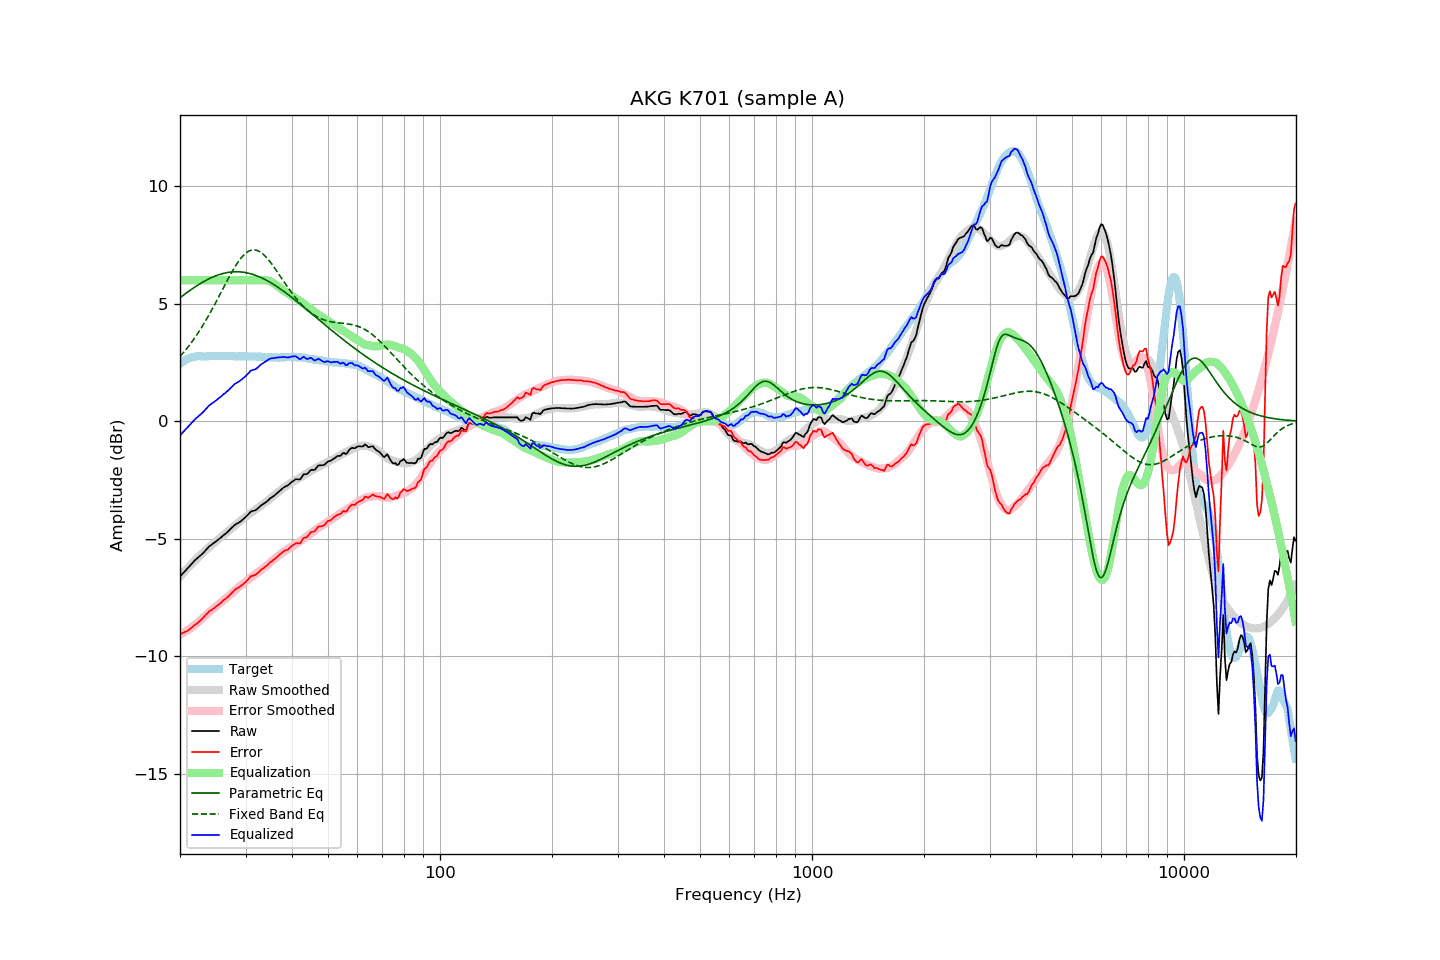

Data behind this chart, as committed beside it:
frequency, raw, error, smoothed, error_smoothed, equalization, parametric_eq, fixed_band_eq, equalized_raw, equalized_smoothed, target
20.00, -6.61, -9.06, -6.61, -9.09, 6.00, 5.25, 2.75, -0.61, -0.61, 2.45
20.20, -6.54, -9.04, -6.53, -9.05, 6.00, 5.31, 2.83, -0.54, -0.53, 2.50
20.40, -6.46, -9.01, -6.46, -9.01, 6.00, 5.36, 2.91, -0.46, -0.46, 2.55
20.61, -6.39, -8.97, -6.38, -8.97, 6.00, 5.41, 2.99, -0.39, -0.38, 2.58
20.81, -6.32, -8.95, -6.31, -8.92, 6.00, 5.46, 3.07, -0.32, -0.31, 2.63
21.02, -6.24, -8.91, -6.24, -8.88, 6.00, 5.51, 3.16, -0.24, -0.24, 2.67
21.23, -6.17, -8.86, -6.16, -8.83, 6.00, 5.56, 3.25, -0.17, -0.16, 2.69
21.44, -6.09, -8.79, -6.09, -8.78, 6.00, 5.61, 3.34, -0.09, -0.09, 2.71
21.66, -6.02, -8.75, -6.02, -8.73, 6.00, 5.65, 3.43, -0.02, -0.02, 2.73
21.87, -5.94, -8.67, -5.95, -8.68, 6.00, 5.70, 3.53, 0.06, 0.05, 2.74
22.09, -5.88, -8.63, -5.88, -8.63, 6.00, 5.74, 3.63, 0.12, 0.12, 2.76
22.31, -5.82, -8.58, -5.82, -8.57, 6.00, 5.79, 3.73, 0.18, 0.18, 2.77
22.54, -5.76, -8.52, -5.75, -8.51, 6.00, 5.83, 3.84, 0.24, 0.25, 2.77
22.76, -5.70, -8.46, -5.68, -8.45, 6.00, 5.87, 3.94, 0.30, 0.32, 2.77
22.99, -5.64, -8.39, -5.61, -8.38, 6.00, 5.91, 4.05, 0.36, 0.39, 2.76
23.22, -5.57, -8.32, -5.55, -8.32, 6.00, 5.95, 4.17, 0.43, 0.45, 2.76
23.45, -5.49, -8.24, -5.49, -8.26, 6.00, 5.99, 4.28, 0.51, 0.51, 2.76
23.69, -5.42, -8.18, -5.43, -8.20, 6.00, 6.03, 4.40, 0.58, 0.57, 2.76
23.92, -5.34, -8.10, -5.37, -8.14, 6.00, 6.06, 4.52, 0.66, 0.63, 2.76
24.16, -5.29, -8.06, -5.31, -8.08, 6.00, 6.09, 4.64, 0.71, 0.69, 2.77
24.40, -5.24, -8.02, -5.25, -8.02, 6.00, 6.12, 4.77, 0.76, 0.75, 2.78
24.65, -5.19, -7.96, -5.19, -7.96, 6.00, 6.15, 4.89, 0.81, 0.81, 2.77
24.89, -5.14, -7.91, -5.13, -7.91, 6.00, 6.18, 5.02, 0.86, 0.87, 2.77
25.14, -5.09, -7.86, -5.08, -7.85, 6.00, 6.21, 5.15, 0.91, 0.92, 2.77
25.39, -5.03, -7.81, -5.02, -7.80, 6.00, 6.23, 5.28, 0.97, 0.98, 2.78
25.65, -4.98, -7.76, -4.96, -7.74, 6.00, 6.25, 5.41, 1.02, 1.04, 2.78
25.91, -4.92, -7.69, -4.91, -7.68, 6.00, 6.27, 5.54, 1.08, 1.09, 2.77
26.16, -4.86, -7.63, -4.85, -7.63, 6.00, 6.29, 5.68, 1.14, 1.15, 2.77
26.43, -4.81, -7.58, -4.79, -7.57, 6.00, 6.31, 5.81, 1.19, 1.21, 2.77
26.69, -4.75, -7.52, -4.74, -7.51, 6.00, 6.32, 5.94, 1.25, 1.26, 2.77
26.96, -4.69, -7.47, -4.68, -7.45, 6.00, 6.33, 6.07, 1.31, 1.32, 2.78
27.23, -4.62, -7.40, -4.62, -7.39, 6.00, 6.34, 6.19, 1.38, 1.38, 2.78
27.50, -4.55, -7.32, -4.56, -7.33, 6.00, 6.35, 6.31, 1.45, 1.44, 2.78
27.77, -4.49, -7.25, -4.51, -7.28, 6.00, 6.36, 6.43, 1.51, 1.49, 2.77
28.05, -4.42, -7.18, -4.45, -7.22, 6.00, 6.36, 6.55, 1.58, 1.55, 2.77
28.33, -4.38, -7.13, -4.39, -7.16, 6.00, 6.36, 6.66, 1.62, 1.61, 2.75
28.62, -4.34, -7.09, -4.33, -7.09, 6.00, 6.36, 6.76, 1.66, 1.67, 2.75
28.90, -4.30, -7.06, -4.27, -7.04, 6.00, 6.36, 6.86, 1.70, 1.73, 2.76
29.19, -4.25, -7.00, -4.22, -6.98, 6.00, 6.35, 6.95, 1.75, 1.78, 2.75
29.48, -4.19, -6.96, -4.16, -6.92, 6.00, 6.34, 7.03, 1.81, 1.84, 2.77
29.78, -4.13, -6.89, -4.11, -6.87, 6.00, 6.33, 7.10, 1.87, 1.89, 2.76
30.08, -4.07, -6.84, -4.06, -6.82, 6.00, 6.32, 7.16, 1.93, 1.94, 2.77
30.38, -4.00, -6.76, -4.01, -6.77, 6.00, 6.31, 7.21, 2.00, 1.99, 2.76
30.68, -3.93, -6.68, -3.96, -6.71, 6.00, 6.29, 7.24, 2.07, 2.04, 2.76
30.99, -3.85, -6.60, -3.91, -6.66, 6.00, 6.27, 7.27, 2.15, 2.09, 2.76
31.30, -3.83, -6.58, -3.86, -6.61, 6.00, 6.25, 7.29, 2.17, 2.14, 2.75
31.61, -3.81, -6.56, -3.81, -6.56, 6.00, 6.23, 7.29, 2.19, 2.19, 2.75
31.93, -3.79, -6.54, -3.76, -6.51, 6.00, 6.21, 7.28, 2.21, 2.24, 2.75
32.24, -3.74, -6.48, -3.71, -6.45, 6.00, 6.18, 7.27, 2.26, 2.29, 2.74
32.57, -3.68, -6.43, -3.66, -6.40, 6.00, 6.15, 7.24, 2.32, 2.34, 2.75
32.89, -3.61, -6.35, -3.61, -6.35, 6.00, 6.12, 7.20, 2.39, 2.39, 2.75
33.22, -3.56, -6.29, -3.56, -6.30, 6.00, 6.09, 7.15, 2.44, 2.44, 2.74
33.55, -3.52, -6.25, -3.51, -6.25, 6.00, 6.06, 7.09, 2.48, 2.49, 2.73
33.89, -3.47, -6.19, -3.47, -6.19, 6.00, 6.03, 7.03, 2.53, 2.53, 2.72
34.23, -3.42, -6.15, -3.41, -6.14, 5.99, 5.99, 6.95, 2.58, 2.58, 2.73
34.57, -3.36, -6.08, -3.36, -6.08, 5.98, 5.95, 6.87, 2.62, 2.62, 2.72
34.92, -3.29, -6.01, -3.30, -6.02, 5.95, 5.91, 6.79, 2.67, 2.65, 2.72
35.27, -3.25, -5.96, -3.24, -5.96, 5.92, 5.87, 6.70, 2.67, 2.68, 2.72
35.62, -3.20, -5.91, -3.19, -5.90, 5.88, 5.83, 6.60, 2.69, 2.70, 2.71
35.97, -3.15, -5.86, -3.13, -5.85, 5.84, 5.79, 6.51, 2.69, 2.71, 2.71
... 635 more rows
